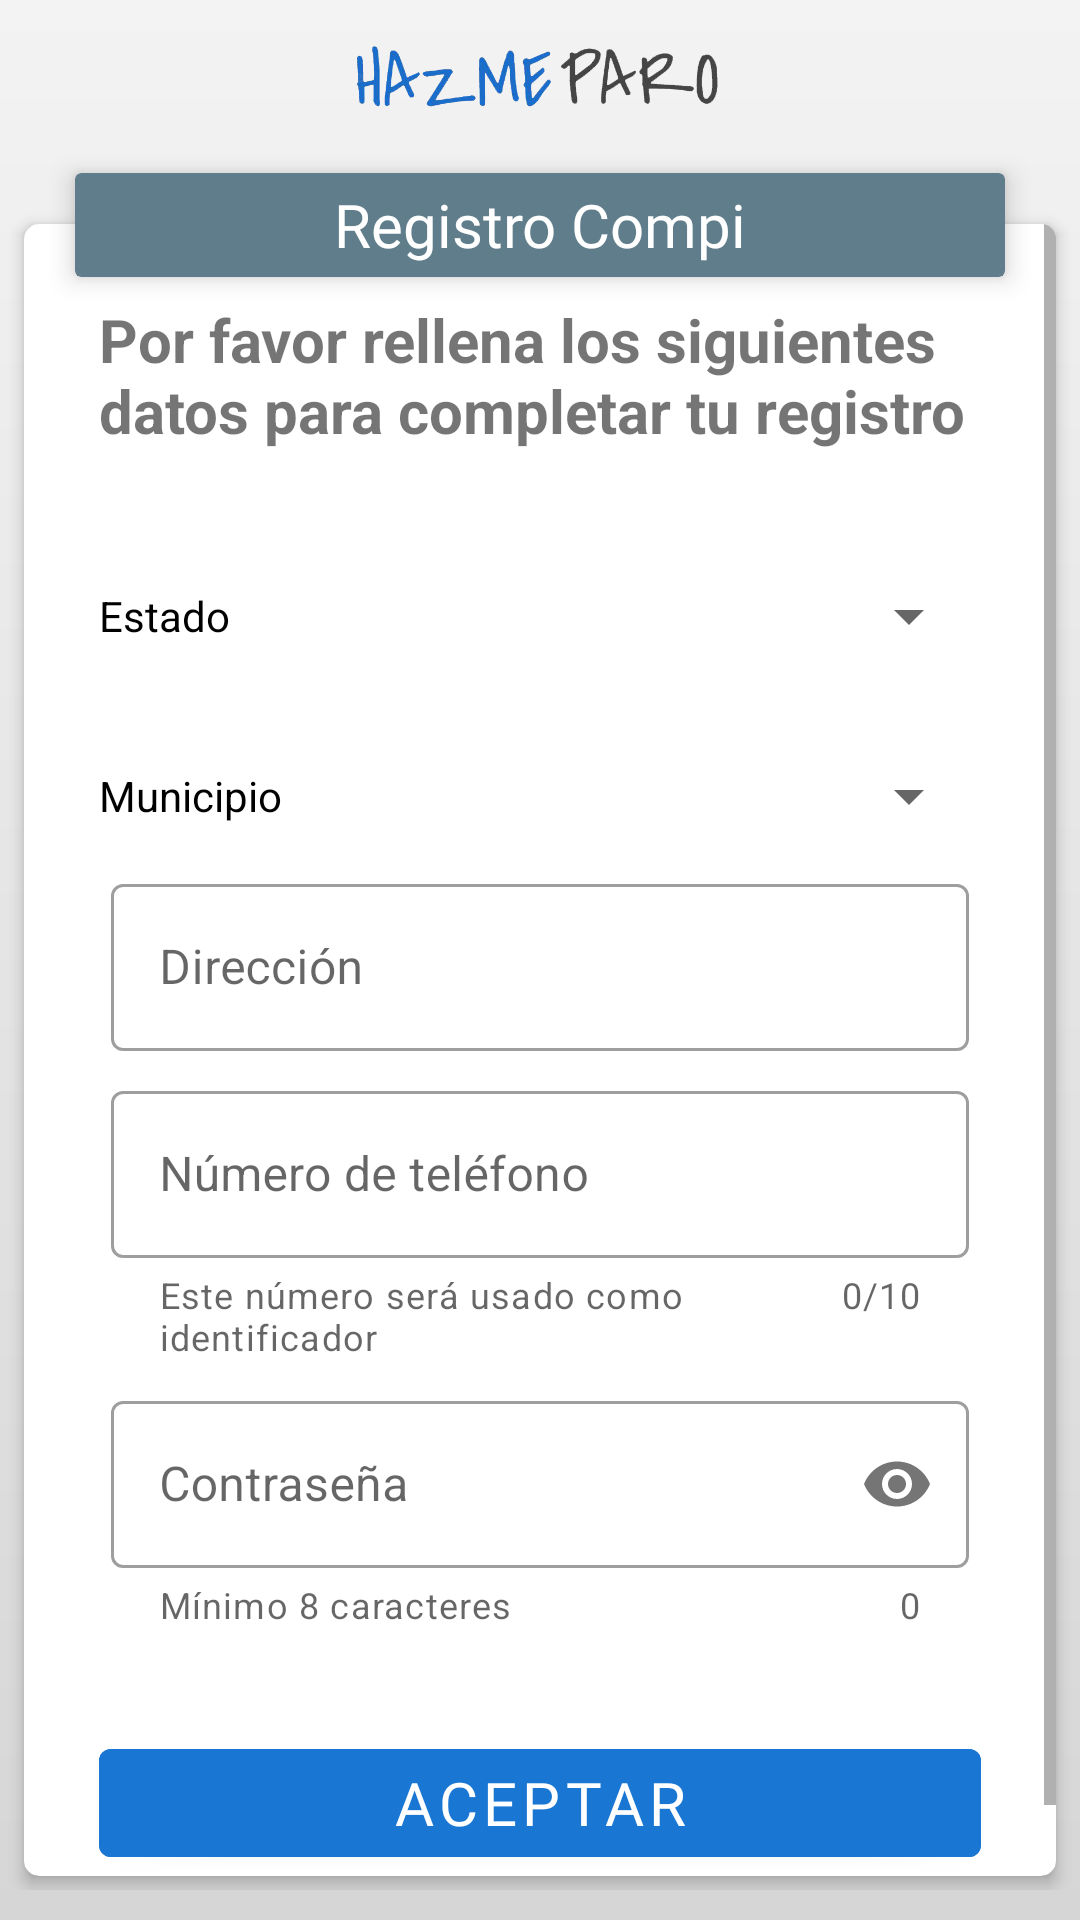

This screen was rendered from an Android layout file. Write that file and the resources it references.
<!-- AndroidManifest.xml: application theme AppTheme -->
<!-- res/layout/activity_registro_compi.xml -->
<RelativeLayout xmlns:android="http://schemas.android.com/apk/res/android"
    xmlns:app="http://schemas.android.com/apk/res-auto"
    xmlns:tools="http://schemas.android.com/tools"
    android:layout_width="match_parent"
    android:layout_height="match_parent"
    android:background="@drawable/gradientazul"
    android:paddingBottom="10dp">

    <androidx.cardview.widget.CardView
        android:layout_width="match_parent"
        android:layout_height="50dp"
        android:layout_marginStart="20dp"
        android:layout_marginTop="50dp"
        android:layout_marginEnd="20dp"
        app:cardBackgroundColor="@color/colorPrimary"
        app:cardCornerRadius="2dp"
        app:cardElevation="5dp"
        app:cardPreventCornerOverlap="false"
        app:cardUseCompatPadding="true">

        <TextView
            android:layout_width="match_parent"
            android:layout_height="wrap_content"
            android:layout_gravity="center_vertical"
            android:fontFamily="@font/captain"
            android:gravity="center_horizontal"
            android:text="Registro Compi"
            android:textColor="#FFF"
            android:textSize="20sp" />

    </androidx.cardview.widget.CardView>

    <androidx.cardview.widget.CardView
        android:layout_width="match_parent"
        android:layout_height="match_parent"
        android:layout_marginLeft="5dp"
        android:layout_marginTop="70dp"
        android:layout_marginRight="5dp"
        app:cardCornerRadius="5dp"
        app:cardElevation="3dp"
        app:cardPreventCornerOverlap="false"
        app:cardUseCompatPadding="true">

        <ScrollView
            android:layout_width="match_parent"
            android:layout_height="match_parent">

            <LinearLayout
                android:layout_width="match_parent"
                android:layout_height="wrap_content"
                android:orientation="vertical"
                android:padding="25dp">

                <TextView
                    android:layout_width="match_parent"
                    android:layout_height="wrap_content"
                    android:layout_marginBottom="15dp"
                    android:text="Por favor rellena los siguientes datos para completar tu registro"
                    android:textSize="20sp"
                    android:textStyle="bold" />

                <LinearLayout
                    android:layout_width="match_parent"
                    android:layout_height="wrap_content"
                    android:layout_marginTop="20dp"
                    android:orientation="horizontal">

                    <TextView
                        android:layout_width="match_parent"
                        android:layout_height="match_parent"
                        android:layout_weight="2"
                        android:gravity="center_vertical"
                        android:text="Estado"
                        android:textColor="#000" />

                    <Spinner
                        android:id="@+id/spinnerEstadoCompi"
                        android:layout_width="match_parent"
                        android:layout_height="40dp"
                        android:layout_weight="1"
                        android:dropDownWidth="match_parent"
                        android:spinnerMode="dialog" />
                </LinearLayout>

                <LinearLayout
                    android:layout_width="match_parent"
                    android:layout_height="wrap_content"
                    android:layout_marginTop="20dp"
                    android:orientation="horizontal">

                    <TextView

                        android:layout_width="match_parent"
                        android:layout_height="match_parent"
                        android:layout_weight="2"
                        android:gravity="center_vertical"
                        android:text="Municipio"
                        android:textColor="#000" />

                    <Spinner
                        android:id="@+id/spinnerMunicipioCompi"
                        android:layout_width="match_parent"
                        android:layout_height="40dp"
                        android:layout_weight="1" />
                </LinearLayout>

                <com.google.android.material.textfield.TextInputLayout
                    android:id="@+id/txtInputDireccionRegistroCompi"
                    style="@style/Widget.MaterialComponents.TextInputLayout.OutlinedBox"
                    android:layout_width="match_parent"
                    android:layout_height="wrap_content"
                    android:layout_margin="4dp"
                    android:hint="Dirección"
                    app:errorIconDrawable="@null"
                    app:helperTextEnabled="true">

                    <com.google.android.material.textfield.TextInputEditText
                        android:layout_width="match_parent"
                        android:layout_height="wrap_content"
                        android:inputType="text" />

                </com.google.android.material.textfield.TextInputLayout>

                <com.google.android.material.textfield.TextInputLayout
                    android:id="@+id/txtInputNumeroRegistroCompi"
                    style="@style/Widget.MaterialComponents.TextInputLayout.OutlinedBox"
                    android:layout_width="match_parent"
                    android:layout_height="wrap_content"
                    android:layout_margin="4dp"
                    android:hint="Número de teléfono"
                    app:counterEnabled="true"
                    app:counterMaxLength="10"
                    app:errorIconDrawable="@null"
                    app:helperText="Este número será usado como identificador"
                    app:helperTextEnabled="true">

                    <com.google.android.material.textfield.TextInputEditText
                        android:layout_width="match_parent"
                        android:layout_height="wrap_content"
                        android:inputType="text"
                        android:maxLength="10" />

                </com.google.android.material.textfield.TextInputLayout>

                <com.google.android.material.textfield.TextInputLayout
                    android:id="@+id/txtInputPassRegistroCompi"
                    style="@style/Widget.MaterialComponents.TextInputLayout.OutlinedBox"
                    android:layout_width="match_parent"
                    android:layout_height="wrap_content"
                    android:layout_margin="4dp"
                    android:hint="Contraseña"
                    app:counterEnabled="true"
                    app:errorIconDrawable="@null"
                    app:helperText="Mínimo 8 caracteres"
                    app:passwordToggleEnabled="true">

                    <com.google.android.material.textfield.TextInputEditText
                        android:layout_width="match_parent"
                        android:layout_height="wrap_content"
                        android:inputType="textPassword" />

                </com.google.android.material.textfield.TextInputLayout>

                <com.google.android.material.button.MaterialButton
                    android:id="@+id/btnEnviarRegistroCompi"
                    android:layout_width="match_parent"
                    android:layout_height="wrap_content"
                    android:layout_marginTop="30dp"
                    android:backgroundTint="#1976D2"
                    android:elevation="3dp"
                    android:fontFamily="@font/captain"
                    android:text="Aceptar"
                    android:textSize="20sp" />

            </LinearLayout>
        </ScrollView>

    </androidx.cardview.widget.CardView>

    <LinearLayout
        android:layout_width="match_parent"
        android:layout_height="30dp"
        android:layout_marginTop="12dp"
        android:orientation="vertical">

        <ImageView
            android:layout_width="match_parent"
            android:layout_height="wrap_content"
            android:src="@drawable/hazmelogo" />
    </LinearLayout>

    <com.google.android.material.appbar.AppBarLayout
        android:layout_width="match_parent"
        android:layout_height="wrap_content"
        android:background="@android:color/transparent"
        app:elevation="0dp">

        <androidx.appcompat.widget.Toolbar
            android:id="@+id/toolbarRegistroCompi"
            android:layout_width="match_parent"
            android:layout_height="?attr/actionBarSize"
            android:layout_gravity="top"
            android:background="@android:color/transparent" />

    </com.google.android.material.appbar.AppBarLayout>

</RelativeLayout>
<!-- resources referenced by this layout -->
<resources>
  <color name="colorPrimary">#607d8b</color>
  <!-- drawable gradientazul (drawable) -->
  <shape
      xmlns:android="http://schemas.android.com/apk/res/android">
      <gradient
          android:startColor="#F3F3F3"
          android:endColor="#D6D6D6"
          android:angle="270" />
  </shape>
  <!-- drawable hazmelogo: png bitmap (drawable, 58493 bytes) -->
  <style name="AppTheme" parent="Theme.MaterialComponents.Light.NoActionBar">
          
          <item name="colorPrimary">@color/colorPrimary</item>
          <item name="colorPrimaryDark">@color/colorPrimaryDark</item>
          <item name="colorAccent">@color/colorAccent</item>
      </style>
  <color name="colorPrimaryDark">#37474f</color>
  <color name="colorAccent">#00bcd4</color>
</resources>
